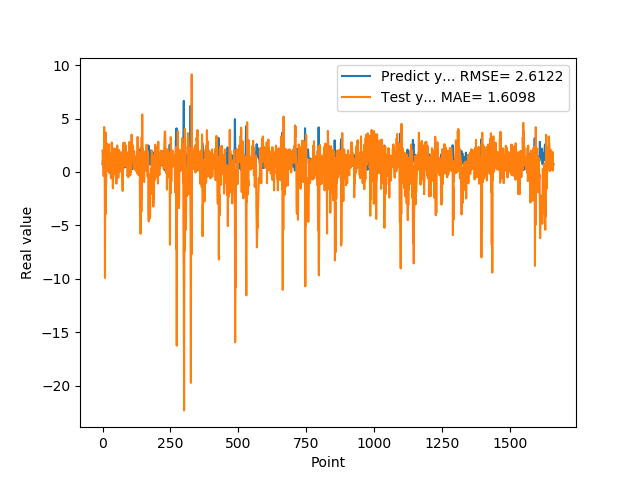

Data behind this chart, as committed beside it:
7.307389974590000614e-01, 2.013955364373929857e+00
1.074290990829999792e+00, 8.019263451159699407e-01
9.521890282630000035e-01, 5.583796465173420653e-01
9.879170060160000766e-01, 3.796559156874995122e-01
1.011654973029999960e+00, -3.867030477957960621e-01
0.000000000000000000e+00, 2.607702874077681976e-01
7.643579840659999736e-01, 4.210247959905485615e+00
7.788103222849999119e-01, 3.495798070059058515e-01
3.306220054629999794e+00, 3.113430570498928684e+00
1.055441975589999970e+00, -9.919591274553745563e+00
7.543110251430000801e-01, 1.544738155104286026e+00
7.915459871289999283e-01, -3.955466586735489010e+00
1.409499049189999909e+00, 3.685590268940038161e+00
8.875439763070001042e-01, -1.068549803665710840e+00
6.401469707490000660e-01, 9.803928522647313848e-01
5.082880258560000808e-01, 3.440307729510338475e-01
8.640019893649999450e-01, 2.669732991017868873e+00
5.725920200349999822e-01, 9.822763191130882143e-01
8.469420075419999971e-01, 2.387364750370811084e+00
9.181020259860001032e-01, 9.955771188716106002e-02
7.976629734039999420e-01, 1.111392004925564558e+00
9.608020186419998776e-01, 6.577890497098696221e-01
9.555831551549999192e-01, 1.153224088970263850e-01
3.470349907879999862e-01, 6.061474362988830134e-01
9.546210169789999256e-01, 2.584124389766601304e+00
1.293938040730000072e+00, -9.959570653669201634e-02
5.251880288119999962e-01, 2.862884536793308676e-01
4.773890078070000542e-01, 1.492882737645911950e+00
1.275226235389999907e+00, 1.232874518370303596e+00
8.723750114439999814e-01, 8.238378002177097759e-02
8.355640172959999390e-01, 1.351174512887631796e+00
7.321749925609999377e-01, -5.910126679276022088e-01
7.640249729160000225e-01, 1.738991910543598474e+00
4.072830080990000323e-01, 1.090113750947157678e+00
4.752210080619999610e-01, 2.760294737250597485e+00
8.781340122220000488e-01, 2.029403236098234586e+00
7.414129972460000717e-01, 1.260512661815111457e+00
1.258002042770000051e+00, 1.470237776149741160e+00
1.069700956339999953e+00, -1.530293793144830161e+00
7.274609804150000691e-01, 4.127110327893646069e-01
7.892770171170000459e-01, 3.697417422885897476e-01
6.237750053410000550e-01, 9.758329899970162868e-01
6.914690136910000007e-01, 2.203286433430443836e+00
8.557710051540000640e-01, 1.225315987400626083e+00
7.093830108640000187e-01, 1.047829361133620907e+00
1.014547944070000041e+00, 1.389379764674185225e+00
1.115731000900000103e+00, -2.306780361912530997e-01
4.182830154900000208e-01, 1.050284918979042942e-01
1.002280950550000105e+00, 2.162277044840180906e+00
1.218860983849999968e+00, -5.247885576353079617e-01
1.143296003339999922e+00, 6.717523721565574757e-01
6.528189778330000248e-01, -1.093807302602930465e+00
6.746559739110000731e-01, 1.153746802699741503e+00
6.009536385540000802e-01, 1.182763784663503959e+00
6.694570183749999348e-01, 2.482063224194945850e+00
6.538079977039999990e-01, 1.456057752571681574e+00
7.814120054240000224e-01, 1.759954615294941682e+00
1.206303954120000022e+00, 9.762481888952950770e-01
8.469259738919999725e-01, -5.408372722513417052e-01
8.286409974099999687e-01, 9.014243666453763959e-01
6.482390165329999787e-01, -2.917842146784994581e-02
... 1,599 more rows
